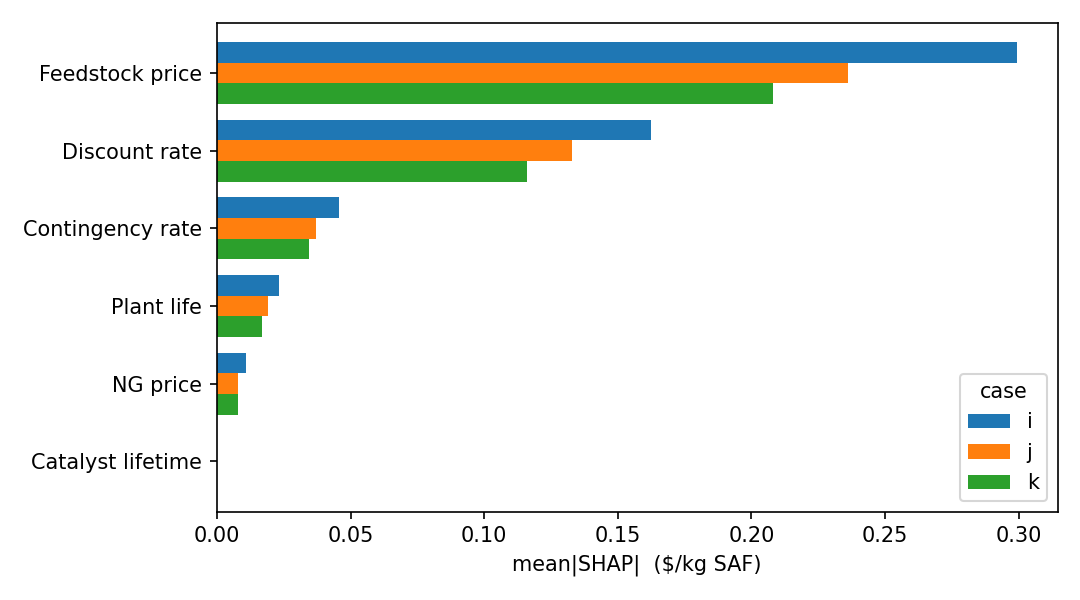

Values plotted in this chart, from the file beside it:
, i, j, k
Feedstock price, 0.2996, 0.2363, 0.2082
Discount rate, 0.1625, 0.1327, 0.116
Contingency rate, 0.04562, 0.03714, 0.03438
Plant life, 0.02332, 0.01897, 0.01695
NG price, 0.0108, 0.007845, 0.007728
Catalyst lifetime, 0.0002174, 0.0001761, 0.0001495
